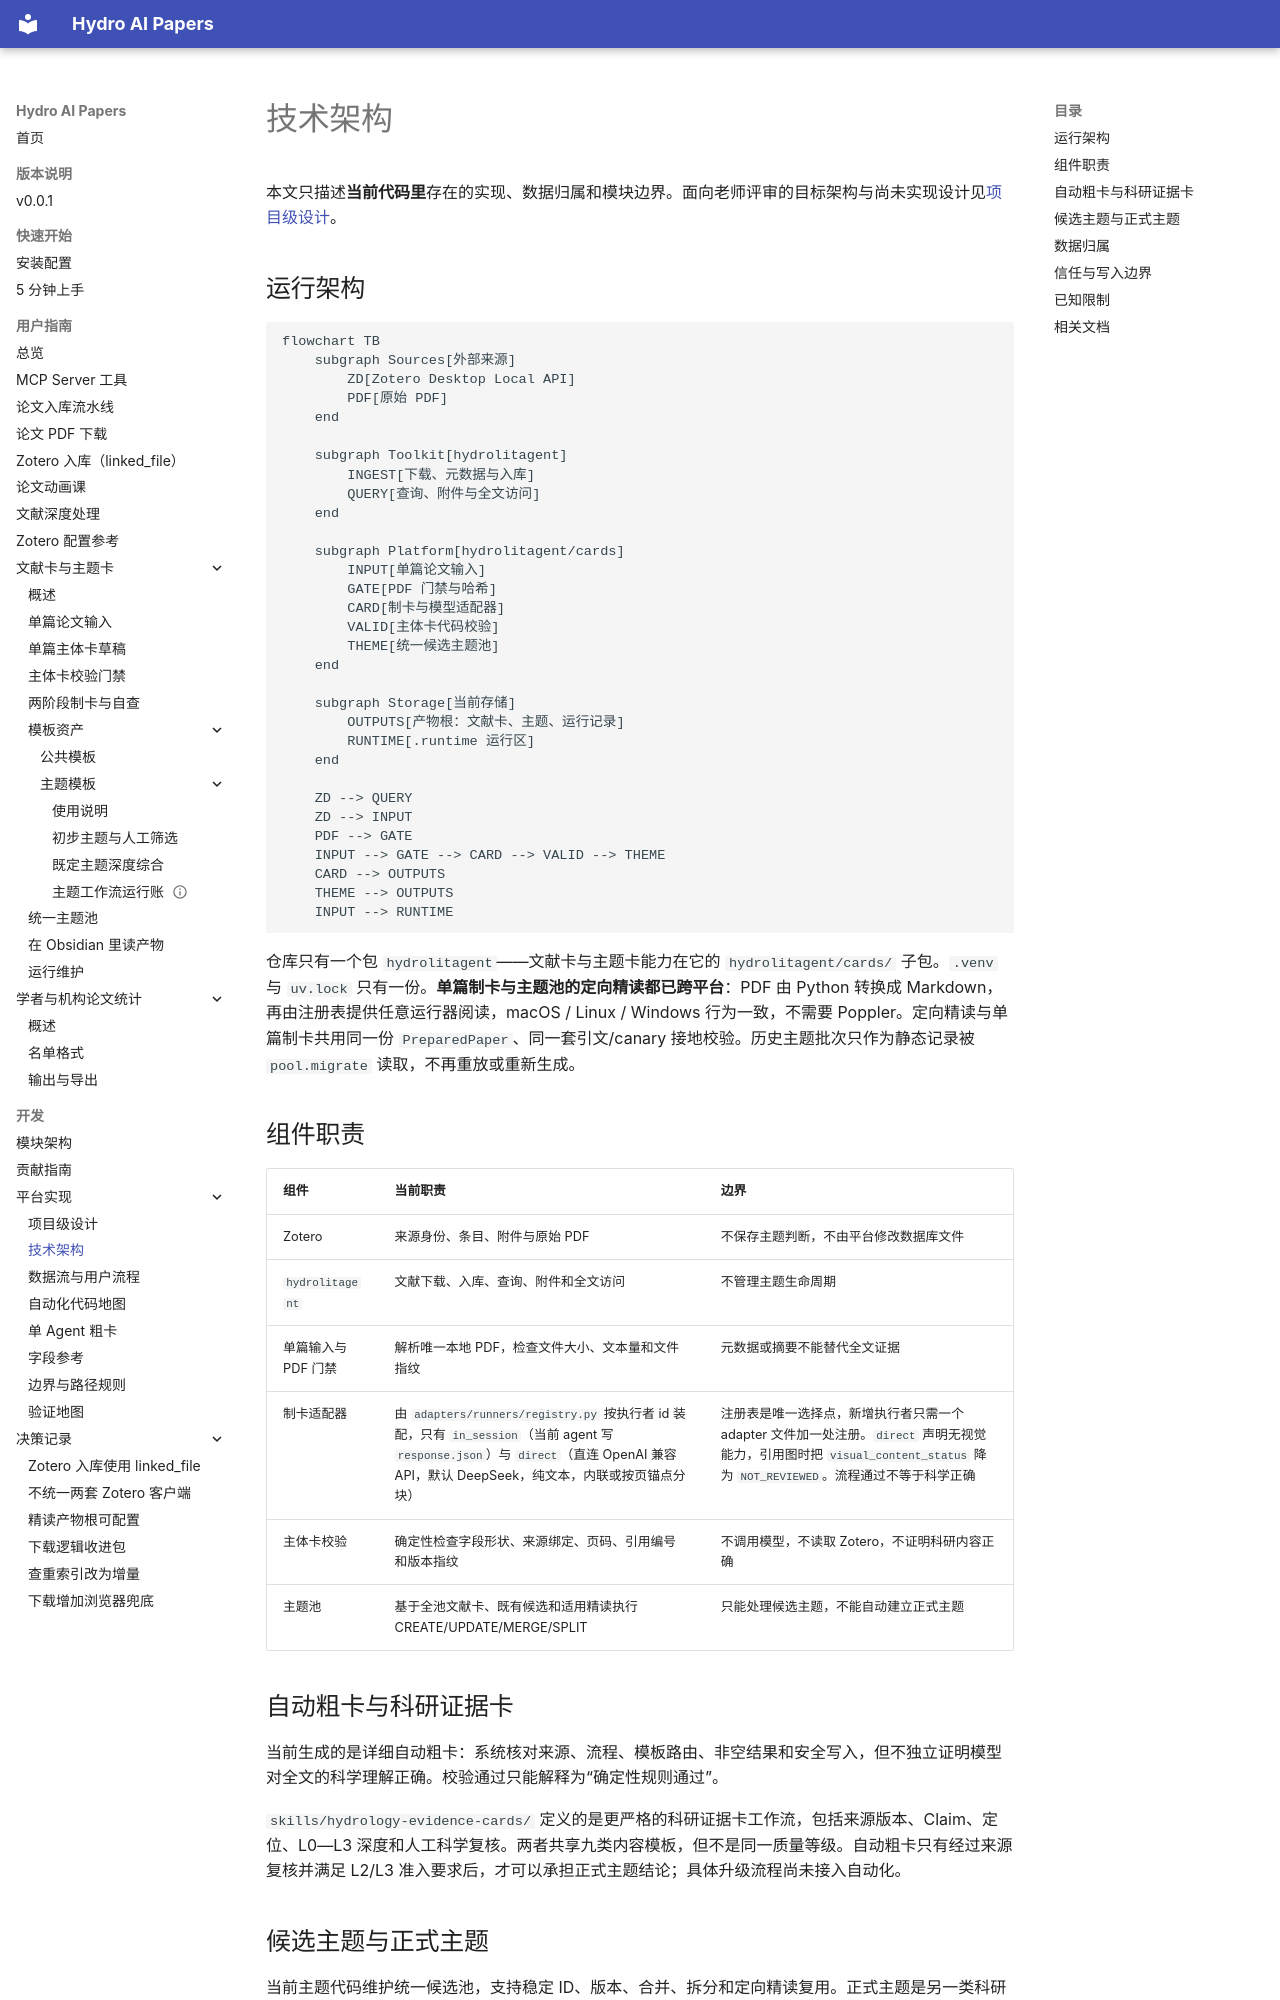

repository: iHeadWater/mylibrary · page: development/platform/architecture/index.html · generator: mkdocs

# 技术架构

本文只描述**当前代码里**存在的实现、数据归属和模块边界。面向老师评审的目标架构与尚未实现设计见[项目级设计](project-design.md)。

## 运行架构

```mermaid
flowchart TB
    subgraph Sources[外部来源]
        ZD[Zotero Desktop Local API]
        PDF[原始 PDF]
    end

    subgraph Toolkit[hydrolitagent]
        INGEST[下载、元数据与入库]
        QUERY[查询、附件与全文访问]
    end

    subgraph Platform[hydrolitagent/cards]
        INPUT[单篇论文输入]
        GATE[PDF 门禁与哈希]
        CARD[制卡与模型适配器]
        VALID[主体卡代码校验]
        THEME[统一候选主题池]
    end

    subgraph Storage[当前存储]
        OUTPUTS[产物根：文献卡、主题、运行记录]
        RUNTIME[.runtime 运行区]
    end

    ZD --> QUERY
    ZD --> INPUT
    PDF --> GATE
    INPUT --> GATE --> CARD --> VALID --> THEME
    CARD --> OUTPUTS
    THEME --> OUTPUTS
    INPUT --> RUNTIME
```

仓库只有一个包 `hydrolitagent`——文献卡与主题卡能力在它的 `hydrolitagent/cards/` 子包。`.venv` 与 `uv.lock` 只有一份。**单篇制卡与主题池的定向精读都已跨平台**：PDF 由 Python 转换成 Markdown，再由注册表提供任意运行器阅读，macOS / Linux / Windows 行为一致，不需要 Poppler。定向精读与单篇制卡共用同一份 `PreparedPaper`、同一套引文/canary 接地校验。历史主题批次只作为静态记录被 `pool.migrate` 读取，不再重放或重新生成。

## 组件职责

| 组件 | 当前职责 | 边界 |
| --- | --- | --- |
| Zotero | 来源身份、条目、附件与原始 PDF | 不保存主题判断，不由平台修改数据库文件 |
| `hydrolitagent` | 文献下载、入库、查询、附件和全文访问 | 不管理主题生命周期 |
| 单篇输入与 PDF 门禁 | 解析唯一本地 PDF，检查文件大小、文本量和文件指纹 | 元数据或摘要不能替代全文证据 |
| 制卡适配器 | 由 `adapters/runners/registry.py` 按执行者 id 装配，只有 `in_session`（当前 agent 写 `response.json`）与 `direct`（直连 OpenAI 兼容 API，默认 DeepSeek，纯文本，内联或按页锚点分块） | 注册表是唯一选择点，新增执行者只需一个 adapter 文件加一处注册。`direct` 声明无视觉能力，引用图时把 `visual_content_status` 降为 `NOT_REVIEWED`。流程通过不等于科学正确 |
| 主体卡校验 | 确定性检查字段形状、来源绑定、页码、引用编号和版本指纹 | 不调用模型，不读取 Zotero，不证明科研内容正确 |
| 主题池 | 基于全池文献卡、既有候选和适用精读执行 CREATE/UPDATE/MERGE/SPLIT | 只能处理候选主题，不能自动建立正式主题 |
